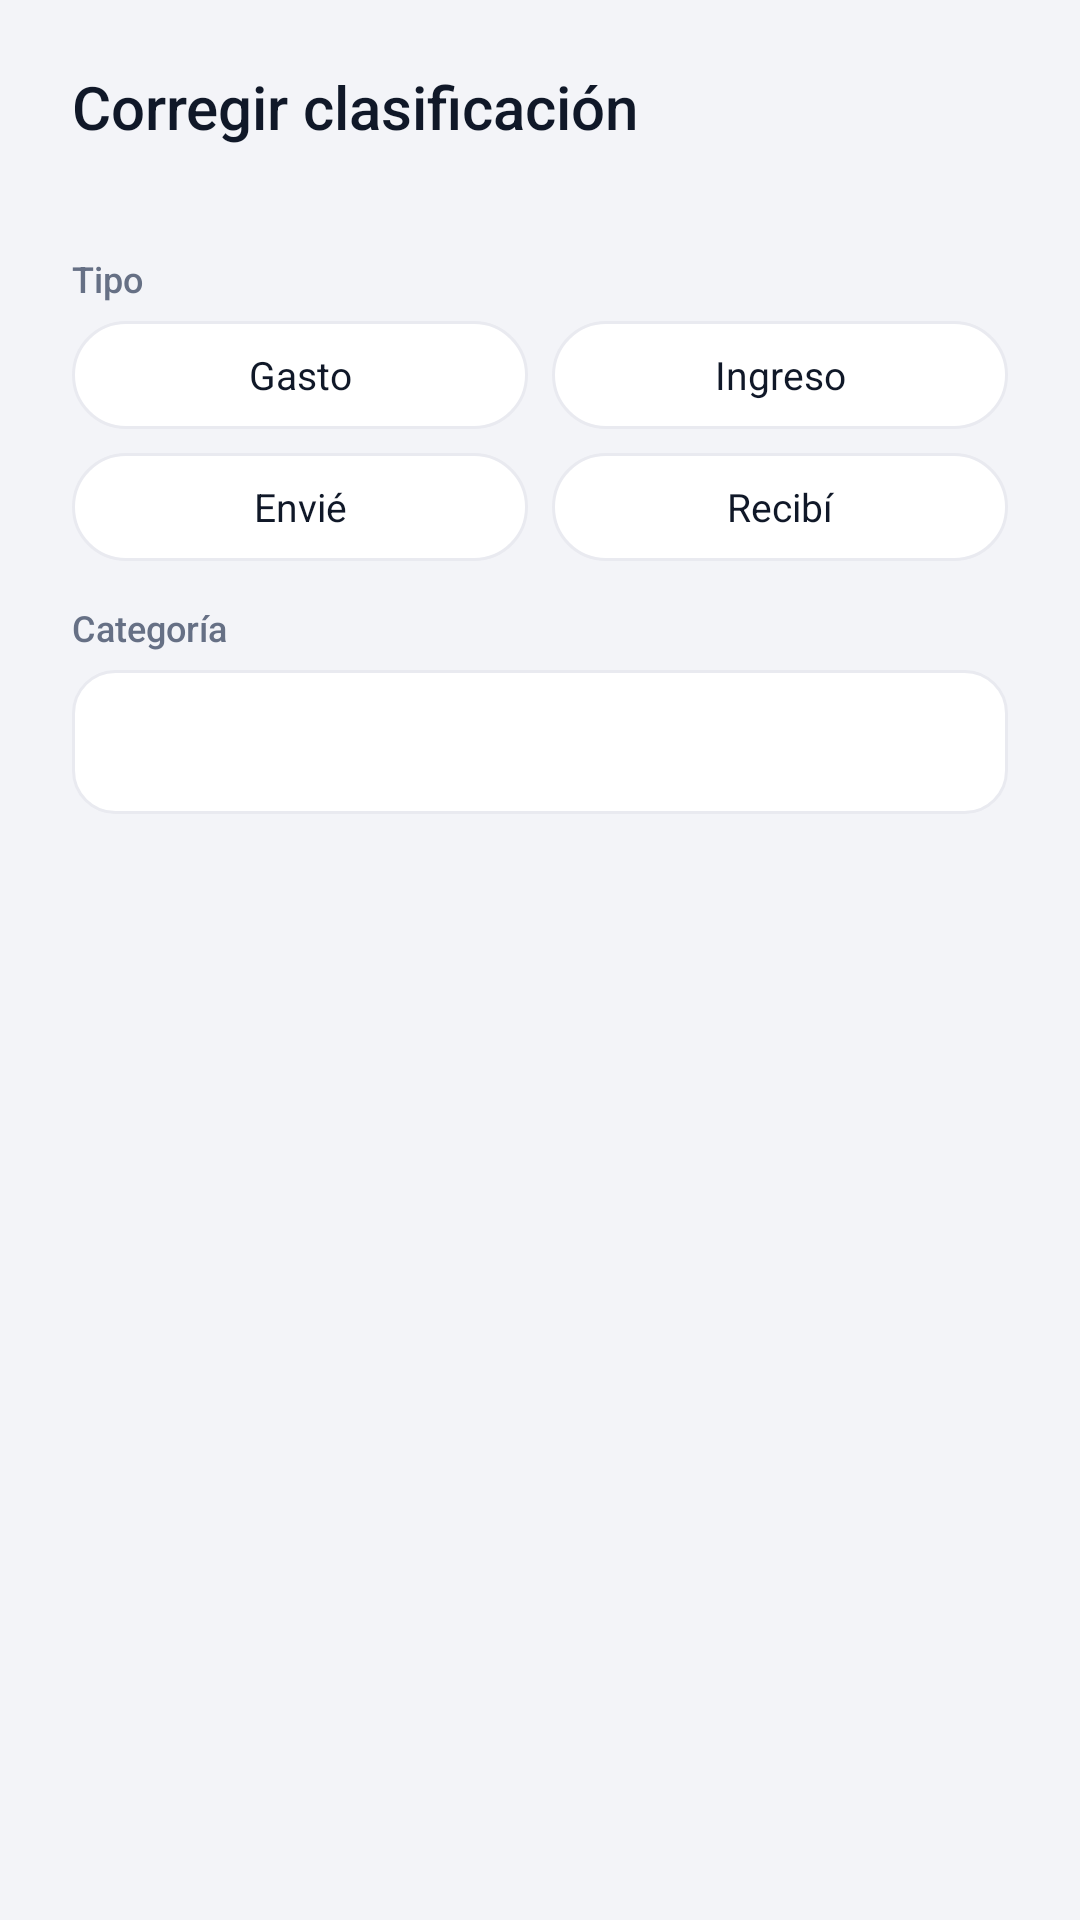

Layout XML and referenced resources for this Android screen:
<!-- AndroidManifest.xml: application theme Theme.XALD -->
<!-- res/layout/dialogo_reclasificar.xml -->
<?xml version="1.0" encoding="utf-8"?>
<LinearLayout xmlns:android="http://schemas.android.com/apk/res/android"
    android:layout_width="match_parent"
    android:layout_height="wrap_content"
    android:orientation="vertical"
    android:paddingStart="24dp"
    android:paddingTop="22dp"
    android:paddingEnd="24dp"
    android:paddingBottom="4dp">

    <TextView
        android:layout_width="wrap_content"
        android:layout_height="wrap_content"
        android:fontFamily="sans-serif-medium"
        android:text="Corregir clasificación"
        android:textColor="@color/xald_texto"
        android:textSize="20sp" />

    <TextView
        android:id="@+id/tvComercioReclasificar"
        style="@style/Xald.Leyenda"
        android:layout_marginTop="4dp"
        android:textSize="13sp" />

    <TextView
        style="@style/Xald.EtiquetaCampo"
        android:text="@string/etiqueta_tipo" />

    <include
        android:id="@+id/selectorTipo"
        layout="@layout/selector_tipo" />

    <LinearLayout
        android:id="@+id/grupoCategoria"
        android:layout_width="match_parent"
        android:layout_height="wrap_content"
        android:orientation="vertical">

        <TextView
            style="@style/Xald.EtiquetaCampo"
            android:text="@string/etiqueta_categoria" />

        <TextView
            android:id="@+id/tvCategoria"
            style="@style/Xald.Campo"
            android:gravity="center_vertical" />
    </LinearLayout>
</LinearLayout>
<!-- res/layout/selector_tipo.xml (included above) -->
<?xml version="1.0" encoding="utf-8"?>
<LinearLayout xmlns:android="http://schemas.android.com/apk/res/android"
    android:layout_width="match_parent"
    android:layout_height="wrap_content"
    android:orientation="vertical">

    <LinearLayout
        android:layout_width="match_parent"
        android:layout_height="wrap_content"
        android:layout_marginTop="6dp"
        android:orientation="horizontal">

        <TextView
            android:id="@+id/chipTipoGasto"
            style="@style/Xald.Chip"
            android:layout_width="0dp"
            android:layout_weight="1"
            android:text="@string/tipo_gasto" />

        <TextView
            android:id="@+id/chipTipoIngreso"
            style="@style/Xald.Chip"
            android:layout_width="0dp"
            android:layout_marginEnd="0dp"
            android:layout_weight="1"
            android:text="@string/tipo_ingreso" />
    </LinearLayout>

    <LinearLayout
        android:layout_width="match_parent"
        android:layout_height="wrap_content"
        android:layout_marginTop="8dp"
        android:orientation="horizontal">

        <TextView
            android:id="@+id/chipTipoEnvie"
            style="@style/Xald.Chip"
            android:layout_width="0dp"
            android:layout_weight="1"
            android:text="@string/tipo_envie" />

        <TextView
            android:id="@+id/chipTipoRecibi"
            style="@style/Xald.Chip"
            android:layout_width="0dp"
            android:layout_marginEnd="0dp"
            android:layout_weight="1"
            android:text="@string/tipo_recibi" />
    </LinearLayout>
</LinearLayout>
<!-- resources referenced by this layout -->
<resources>
  <color name="xald_texto">#101828</color>
  <string name="etiqueta_categoria">Categoría</string>
  <string name="etiqueta_tipo">Tipo</string>
  <string name="tipo_envie">Envié</string>
  <string name="tipo_gasto">Gasto</string>
  <string name="tipo_ingreso">Ingreso</string>
  <string name="tipo_recibi">Recibí</string>
  <style name="Xald.Chip" parent="">
          <item name="android:layout_width">wrap_content</item>
          <item name="android:layout_height">36dp</item>
          <item name="android:layout_marginEnd">8dp</item>
          <item name="android:background">@drawable/fondo_chip</item>
          <item name="android:gravity">center</item>
          <item name="android:paddingStart">14dp</item>
          <item name="android:paddingEnd">14dp</item>
          <item name="android:textColor">@color/selector_texto_chip</item>
          <item name="android:textSize">13sp</item>
      </style>
  <style name="Xald.EtiquetaCampo" parent="">
          <item name="android:layout_width">wrap_content</item>
          <item name="android:layout_height">wrap_content</item>
          <item name="android:layout_marginTop">14dp</item>
          <item name="android:fontFamily">sans-serif-medium</item>
          <item name="android:textColor">@color/xald_texto_secundario</item>
          <item name="android:textSize">12sp</item>
      </style>
  <style name="Xald.Leyenda" parent="">
          <item name="android:layout_width">wrap_content</item>
          <item name="android:layout_height">wrap_content</item>
          <item name="android:textColor">@color/xald_texto_secundario</item>
          <item name="android:textSize">12sp</item>
      </style>
  <style name="Theme.XALD" parent="Theme.AppCompat.Light.NoActionBar">
          <item name="colorPrimary">@color/xald_marca</item>
          <item name="colorPrimaryDark">@color/xald_fondo</item>
          <item name="colorAccent">@color/xald_marca</item>
          <item name="colorControlNormal">@color/xald_texto_terciario</item>
          <item name="android:windowBackground">@color/xald_fondo</item>
          <item name="android:statusBarColor">@color/xald_fondo</item>
          <item name="android:windowLightStatusBar">true</item>
          <item name="alertDialogTheme">@style/Theme.XALD.Dialogo</item>
      </style>
  <!-- drawable fondo_campo (drawable) -->
  <?xml version="1.0" encoding="utf-8"?>
  <shape xmlns:android="http://schemas.android.com/apk/res/android" android:shape="rectangle">
      <solid android:color="@color/xald_superficie" />
      <stroke android:width="1dp" android:color="@color/xald_borde" />
      <corners android:radius="14dp" />
  </shape>
  <color name="xald_texto_terciario">#98A2B3</color>
  <color name="xald_texto_secundario">#667085</color>
  <color name="xald_marca">#6C5CE7</color>
  <color name="xald_fondo">#F3F4F8</color>
  <style name="Theme.XALD.Dialogo" parent="ThemeOverlay.AppCompat.Dialog.Alert">
          <item name="colorAccent">@color/xald_marca</item>
          <item name="android:windowBackground">@drawable/fondo_dialogo</item>
      </style>
  <color name="xald_superficie">#FFFFFF</color>
  <color name="xald_borde">#E9EAF0</color>
  <!-- drawable fondo_dialogo (drawable) -->
  <?xml version="1.0" encoding="utf-8"?>
  <inset xmlns:android="http://schemas.android.com/apk/res/android"
      android:insetLeft="16dp"
      android:insetTop="16dp"
      android:insetRight="16dp"
      android:insetBottom="16dp">
      <shape android:shape="rectangle">
          <solid android:color="@color/xald_superficie" />
          <corners android:radius="24dp" />
      </shape>
  </inset>
</resources>
